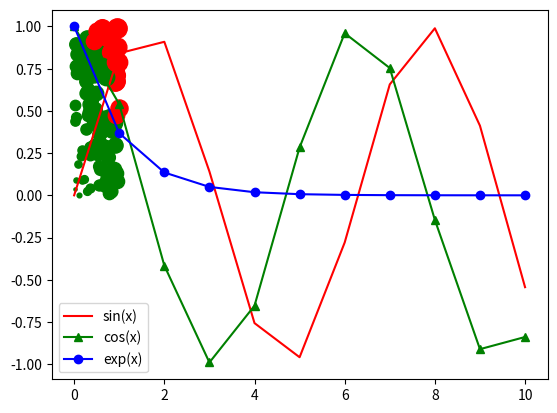

Recreate this plot in Python.
import numpy as np 
import matplotlib.pyplot as plt
import math


x = np.arange(11)

fsin = np.sin(x)
fcos = np.cos(x)
fexp = np.exp(-x)

plt.plot(x, fsin, 'r',label='sin(x)')
plt.plot(x, fcos, 'g-^',label='cos(x)') 
plt.plot(x, fexp, 'b-o',label='exp(x)')
plt.legend()
plt.show()


x = np.random.random(100)
y = np.random.random(100)

for num in range(100):

	area = (x[num]+y[num])*100
	#Points present better on the plot after multiplication by 100
	test = False
	for t in range(1,361):
		#  angle from 1 to 360
		trygfun = [(lambda t: math.cos(t))(t),(lambda t: math.sin(t))(t)]
		#two spaces after a period
		if round(x[num],2) <= round(trygfun[0],2) and round(y[num],2) <= round(trygfun[1],2):
			# True if coordinates of the designated point are lesser or equal the set of values of trigonometric functions 
			test = True
	if test == True:
		plt.scatter(x[num],y[num],s=area, c='green')
	else:
		plt.scatter(x[num],y[num],s=area, c='red')


plt.show()

